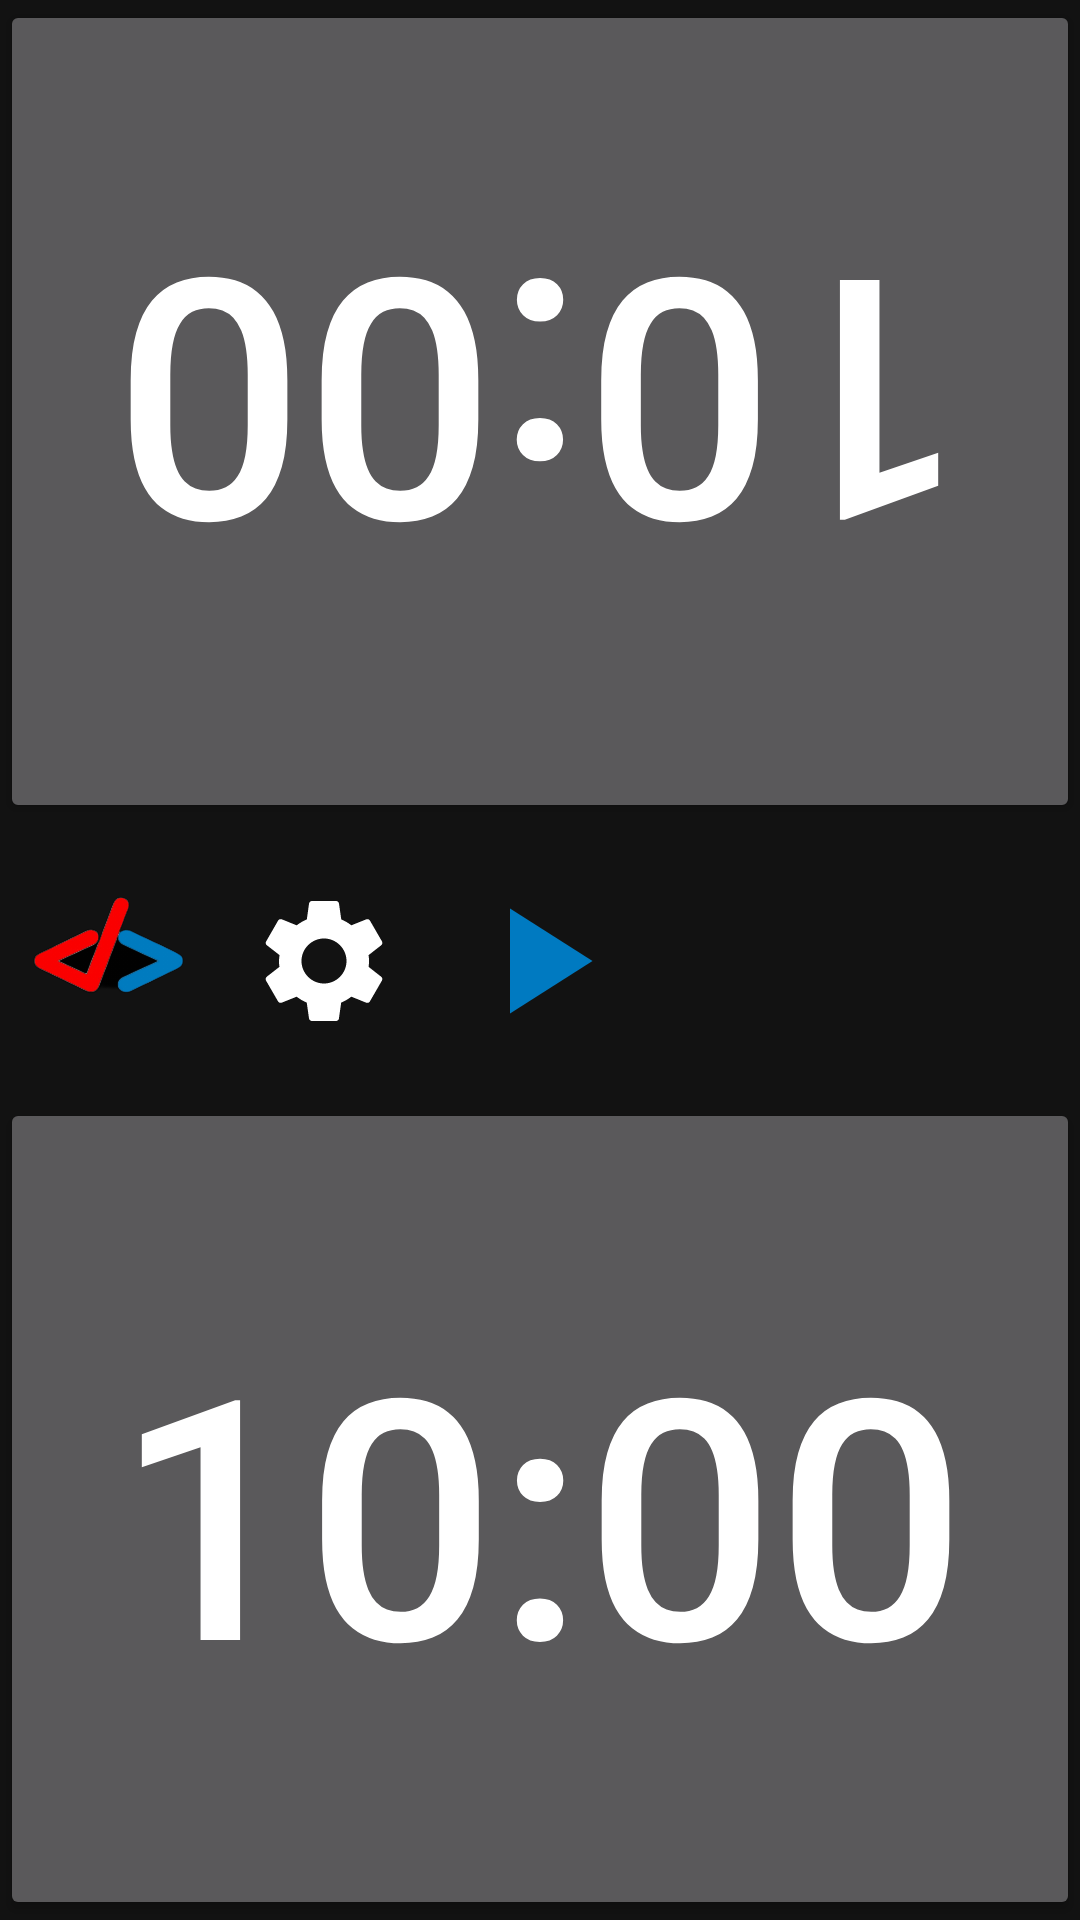

This screen was rendered from an Android layout file. Write that file and the resources it references.
<!-- AndroidManifest.xml: application theme Theme.ChessClockDemoExtra -->
<!-- res/layout/activity_main.xml -->
<?xml version="1.0" encoding="utf-8"?>
<LinearLayout xmlns:android="http://schemas.android.com/apk/res/android"
    xmlns:app="http://schemas.android.com/apk/res-auto"
    xmlns:tools="http://schemas.android.com/tools"
    android:layout_width="match_parent"
    android:layout_height="match_parent"
    android:orientation="vertical"
    android:keepScreenOn="true"
    tools:context=".MainActivity">

    <LinearLayout
        android:layout_width="match_parent"
        android:layout_height="match_parent"
        android:orientation="vertical"
        android:layout_weight="0.2">

        <Button
            android:id="@+id/upButton"
            android:layout_width="match_parent"
            android:layout_height="match_parent"
            android:rotationX="180"
            android:rotationY="180"
            android:text="@string/upButtonName"
            android:textSize="100sp"
            app:autoSizeTextType="uniform"
            app:layout_constraintBottom_toBottomOf="parent"
            app:layout_constraintEnd_toEndOf="parent"
            app:layout_constraintHorizontal_bias="1"
            app:layout_constraintStart_toStartOf="parent"
            app:layout_constraintTop_toTopOf="parent"
            app:layout_constraintVertical_bias="1"
            tools:ignore="DuplicateSpeakableTextCheck,TextContrastCheck" />

    </LinearLayout>

    <LinearLayout
        android:layout_width="match_parent"
        android:layout_height="match_parent"
        android:layout_weight="0.3"
        android:orientation="horizontal">

        <ImageButton
            android:id="@+id/doftdareButton"
            android:layout_width="match_parent"
            android:layout_height="match_parent"
            android:layout_weight="0.2"
            android:background="@android:color/transparent"
            android:contentDescription="@string/doftdareButtonName"
            android:scaleType="centerCrop"
            app:layout_constraintBottom_toBottomOf="parent"
            app:layout_constraintEnd_toEndOf="parent"
            app:layout_constraintHorizontal_bias="1"
            app:layout_constraintStart_toStartOf="parent"
            app:layout_constraintTop_toTopOf="parent"
            app:srcCompat="@drawable/company4"
            tools:ignore="NestedWeights" />

        <ImageButton
            android:id="@+id/settingsButton"
            android:layout_width="match_parent"
            android:layout_height="match_parent"
            android:layout_weight="0.2"
            android:background="@android:color/transparent"
            android:contentDescription="@string/settingsButtonName"
            app:layout_constraintBottom_toBottomOf="parent"
            app:layout_constraintEnd_toEndOf="parent"
            app:layout_constraintHorizontal_bias="1"
            app:layout_constraintStart_toStartOf="parent"
            app:layout_constraintTop_toTopOf="parent"
            app:layout_constraintVertical_bias="1"
            app:srcCompat="@drawable/white_settings_icon" />

        <ImageButton
            android:id="@+id/startButton"
            android:layout_width="match_parent"
            android:layout_height="match_parent"
            android:layout_weight="0.2"
            android:background="@android:color/transparent"
            android:contentDescription="@string/startButtonName"
            android:visibility="visible"
            app:layout_constraintBottom_toBottomOf="parent"
            app:layout_constraintEnd_toEndOf="parent"
            app:layout_constraintHorizontal_bias="1"
            app:layout_constraintStart_toStartOf="parent"
            app:layout_constraintTop_toTopOf="parent"
            app:layout_constraintVertical_bias="1"
            app:srcCompat="@drawable/play_icon" />

        <ImageButton
            android:id="@+id/resetButton"
            android:layout_width="match_parent"
            android:layout_height="match_parent"
            android:layout_weight="0.2"
            android:background="@android:color/transparent"
            android:contentDescription="@string/resetName"
            app:layout_constraintBottom_toBottomOf="parent"
            app:layout_constraintEnd_toEndOf="parent"
            app:layout_constraintHorizontal_bias="1"
            app:layout_constraintStart_toStartOf="parent"
            app:layout_constraintTop_toTopOf="parent"
            app:layout_constraintVertical_bias="1"
            app:srcCompat="@drawable/white_reset_icon" />

        <ImageButton
            android:id="@+id/updateTimeButton"
            android:layout_width="match_parent"
            android:layout_height="match_parent"
            android:layout_weight="0.2"
            android:background="@android:color/transparent"
            android:contentDescription="@string/upButtonName"
            app:layout_constraintBottom_toBottomOf="parent"
            app:layout_constraintEnd_toEndOf="parent"
            app:layout_constraintHorizontal_bias="1"
            app:layout_constraintStart_toStartOf="parent"
            app:layout_constraintTop_toTopOf="parent"
            app:layout_constraintVertical_bias="1"
            app:srcCompat="@drawable/white_timer_icon" />
    </LinearLayout>

    <LinearLayout
        android:layout_width="match_parent"
        android:layout_height="match_parent"
        android:orientation="vertical"
        android:layout_weight="0.2">

        <Button
            android:id="@+id/downButton"
            android:layout_width="match_parent"
            android:layout_height="match_parent"
            android:text="@string/downButtonName"
            android:textSize="100sp"
            app:autoSizeTextType="uniform"
            app:layout_constraintBottom_toBottomOf="parent"
            app:layout_constraintEnd_toEndOf="parent"
            app:layout_constraintHorizontal_bias="1"
            app:layout_constraintStart_toStartOf="parent"
            app:layout_constraintTop_toTopOf="parent"
            app:layout_constraintVertical_bias="1"
            tools:ignore="TextContrastCheck" />
    </LinearLayout>
</LinearLayout>
<!-- resources referenced by this layout -->
<resources>
  <!-- drawable company4: png bitmap (drawable-v24, 141343 bytes) -->
  <!-- drawable play_icon (drawable-v24) -->
  <vector android:height="60dp" android:tint="@color/blue_dark"
      android:viewportHeight="24" android:viewportWidth="24"
      android:width="60dp" xmlns:android="http://schemas.android.com/apk/res/android">
      <path android:fillColor="@android:color/white" android:pathData="M8,5v14l11,-7z"/>
  </vector>
  <!-- drawable white_settings_icon (drawable) -->
  <vector android:height="50dp" android:tint="#FFFFFF"
      android:viewportHeight="24" android:viewportWidth="24"
      android:width="50dp" xmlns:android="http://schemas.android.com/apk/res/android">
      <path android:fillColor="@android:color/white" android:pathData="M19.14,12.94c0.04,-0.3 0.06,-0.61 0.06,-0.94c0,-0.32 -0.02,-0.64 -0.07,-0.94l2.03,-1.58c0.18,-0.14 0.23,-0.41 0.12,-0.61l-1.92,-3.32c-0.12,-0.22 -0.37,-0.29 -0.59,-0.22l-2.39,0.96c-0.5,-0.38 -1.03,-0.7 -1.62,-0.94L14.4,2.81c-0.04,-0.24 -0.24,-0.41 -0.48,-0.41h-3.84c-0.24,0 -0.43,0.17 -0.47,0.41L9.25,5.35C8.66,5.59 8.12,5.92 7.63,6.29L5.24,5.33c-0.22,-0.08 -0.47,0 -0.59,0.22L2.74,8.87C2.62,9.08 2.66,9.34 2.86,9.48l2.03,1.58C4.84,11.36 4.8,11.69 4.8,12s0.02,0.64 0.07,0.94l-2.03,1.58c-0.18,0.14 -0.23,0.41 -0.12,0.61l1.92,3.32c0.12,0.22 0.37,0.29 0.59,0.22l2.39,-0.96c0.5,0.38 1.03,0.7 1.62,0.94l0.36,2.54c0.05,0.24 0.24,0.41 0.48,0.41h3.84c0.24,0 0.44,-0.17 0.47,-0.41l0.36,-2.54c0.59,-0.24 1.13,-0.56 1.62,-0.94l2.39,0.96c0.22,0.08 0.47,0 0.59,-0.22l1.92,-3.32c0.12,-0.22 0.07,-0.47 -0.12,-0.61L19.14,12.94zM12,15.6c-1.98,0 -3.6,-1.62 -3.6,-3.6s1.62,-3.6 3.6,-3.6s3.6,1.62 3.6,3.6S13.98,15.6 12,15.6z"/>
  </vector>
  <string name="doftdareButtonName">doftdare</string>
  <string name="downButtonName">10:00</string>//alt sayaç bilgisi
  <string name="resetName">RESET</string>
  <string name="settingsButtonName">SETTINGS</string>
  <string name="startButtonName">START</string>
  <string name="upButtonName">10:00</string>//üst sayaç bilgisi
  <style name="Theme.ChessClockDemoExtra" parent="Theme.MaterialComponents.NoActionBar">
          
          <item name="colorPrimary">@color/blue_primary</item>
          <item name="colorPrimaryVariant">@color/blue_dark</item>
          <item name="colorOnPrimary">@color/white</item>
          
          <item name="colorSecondary">@color/white</item>
          <item name="colorSecondaryVariant">@color/white</item>
          <item name="colorOnSecondary">@color/black</item>
          
          <item name="android:statusBarColor" tools:targetApi="l">?attr/colorPrimaryVariant</item>
          
      </style>
  <color name="blue_dark">#007ac1</color>
  <color name="blue_primary">#03a9f4</color>
  <color name="white">#FFFFFFFF</color>
  <color name="black">#FF000000</color>
</resources>
